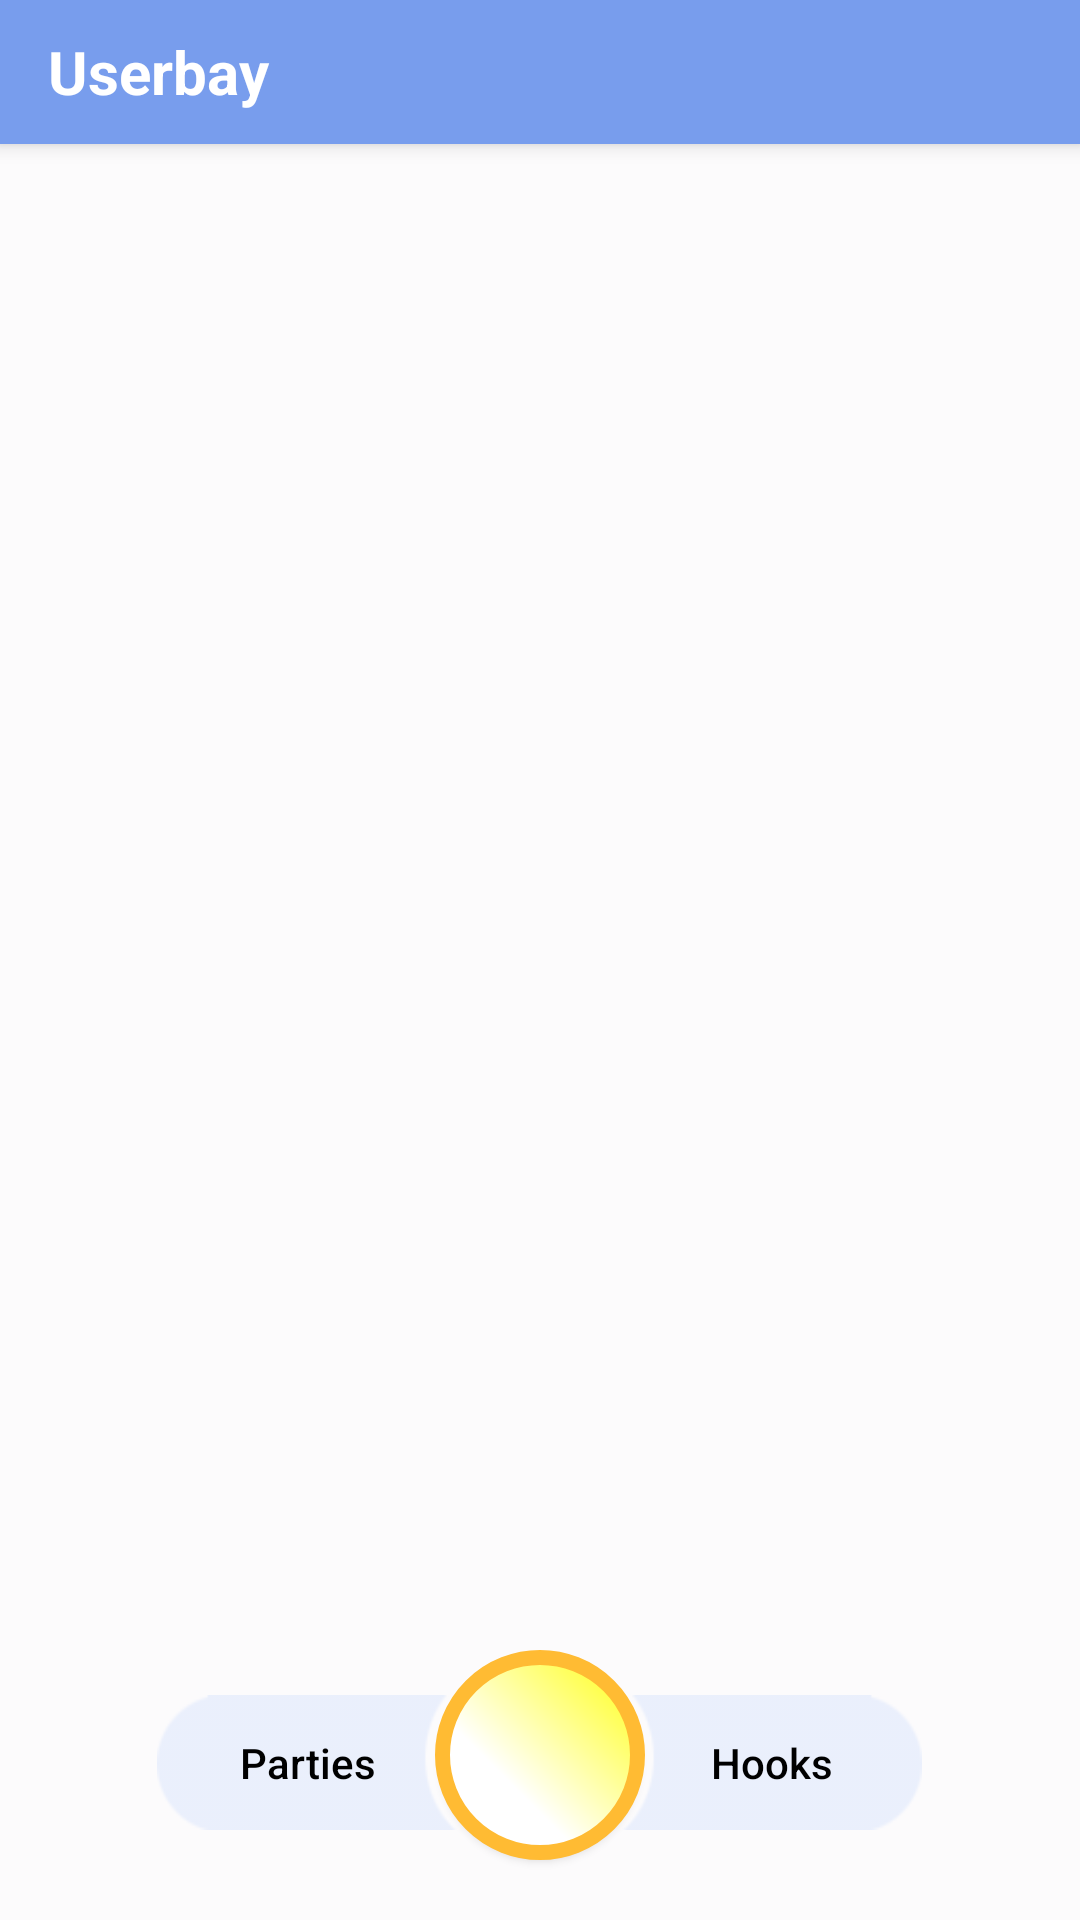

Write the Android layout XML for this screen, with the resource values it uses.
<!-- AndroidManifest.xml: application theme AppTheme -->
<!-- res/layout/activity_main.xml -->
<RelativeLayout xmlns:android="http://schemas.android.com/apk/res/android"
    xmlns:app="http://schemas.android.com/apk/res-auto"
    xmlns:tools="http://schemas.android.com/tools"
    android:id="@+id/root"
    android:layout_width="match_parent"
    android:layout_height="match_parent"
    android:background="@color/windowBackground"
    tools:context=".MainActivity">

    <android.support.design.widget.CoordinatorLayout
        android:id="@+id/content"
        android:layout_width="match_parent"
        android:layout_height="match_parent"
        android:orientation="vertical">



        <android.support.design.widget.AppBarLayout
            android:id="@+id/appBarLayout"
            android:layout_width="match_parent"
            android:layout_height="wrap_content">

            <include
                android:id="@+id/toolbar"
                layout="@layout/view_feed_toolbar" />
        </android.support.design.widget.AppBarLayout>

        <include layout="@layout/content_main" />


        <Button
            android:id="@+id/fab11"
            android:layout_width="wrap_content"
            android:layout_height="wrap_content"
            android:layout_gravity="right|bottom"
            android:layout_marginBottom="440dp"
            android:background="@drawable/tech_shap_right"
            android:backgroundTint="@color/color_magic_buttons"
            android:text="Brand Wall"
            android:textColor="@color/color_magic_buttons_text"
            android:textSize="12sp"
            android:visibility="invisible"
            app:pressedTranslationZ="12dp" />

        <Button
            android:id="@+id/fab5"
            android:layout_width="wrap_content"
            android:layout_height="wrap_content"
            android:layout_gravity="right|bottom"
            android:layout_marginBottom="380dp"
            android:background="@drawable/tech_shap_right"
            android:backgroundTint="@color/color_magic_buttons"
            android:text="Ads"
            android:textColor="@color/color_magic_buttons_text"
            android:textSize="12sp"
            android:visibility="invisible"
            app:pressedTranslationZ="12dp" />

        <Button
            android:id="@+id/fab4"
            android:layout_width="wrap_content"
            android:layout_height="wrap_content"
            android:layout_gravity="right|bottom"
            android:layout_marginBottom="320dp"
            android:background="@drawable/tech_shap_right"
            android:backgroundTint="@color/color_magic_buttons"
            android:text="Profile"
            android:textColor="@color/color_magic_buttons_text"
            android:textSize="12sp"
            android:visibility="invisible"
            app:pressedTranslationZ="12dp" />

        <Button
            android:id="@+id/fab3"
            android:layout_width="wrap_content"
            android:layout_height="wrap_content"
            android:layout_gravity="right|bottom"
            android:layout_marginBottom="260dp"
            android:background="@drawable/tech_shap_right"
            android:backgroundTint="@color/color_magic_buttons"
            android:text="Keep up"
            android:textColor="@color/color_magic_buttons_text"
            android:textSize="12sp"
            android:visibility="invisible"
            app:pressedTranslationZ="12dp" />

        <Button
            android:id="@+id/fab2"
            android:layout_width="wrap_content"
            android:layout_height="wrap_content"
            android:layout_gravity="right|bottom"
            android:layout_marginBottom="200dp"
            android:background="@drawable/tech_shap_right"
            android:backgroundTint="@color/color_magic_buttons"
            android:text="Shop Online"
            android:textColor="@color/color_magic_buttons_text"
            android:textSize="12sp"
            android:visibility="invisible"
            app:pressedTranslationZ="12dp" />

        <Button
            android:id="@+id/fab1"
            android:layout_width="wrap_content"
            android:layout_height="wrap_content"
            android:layout_gravity="right|bottom"
            android:layout_marginBottom="140dp"
            android:background="@drawable/tech_shap_right"
            android:backgroundTint="@color/color_magic_buttons"
            android:text="Shoot"
            android:textColor="@color/color_magic_buttons_text"
            android:textSize="12sp"
            android:visibility="invisible"
            app:pressedTranslationZ="12dp" />


        <Button
            android:id="@+id/fab6"
            android:layout_width="wrap_content"
            android:layout_height="wrap_content"
            android:layout_gravity="left|bottom"
            android:layout_marginBottom="140dp"
            android:background="@drawable/tech_shap"
            android:backgroundTint="@color/color_magic_buttons"
            android:text="Shout out"
            android:textColor="@color/color_magic_buttons_text"
            android:textSize="12sp"
            android:visibility="invisible"
            app:pressedTranslationZ="12dp" />

        <Button
            android:id="@+id/fab7"
            android:layout_width="wrap_content"
            android:layout_height="wrap_content"
            android:layout_gravity="left|bottom"
            android:layout_marginBottom="200dp"
            android:background="@drawable/tech_shap"
            android:backgroundTint="@color/color_magic_buttons"
            android:text="Abouts"
            android:textColor="@color/color_magic_buttons_text"
            android:textSize="12sp"
            android:visibility="invisible"
            app:pressedTranslationZ="12dp" />

        <Button
            android:id="@+id/fab8"
            android:layout_width="wrap_content"
            android:layout_height="wrap_content"
            android:layout_gravity="left|bottom"
            android:layout_marginBottom="260dp"
            android:background="@drawable/tech_shap"
            android:backgroundTint="@color/color_magic_buttons"
            android:text="Keeps"
            android:textColor="@color/color_magic_buttons_text"
            android:textSize="12sp"
            android:visibility="invisible"
            app:pressedTranslationZ="12dp" />


        <Button
            android:id="@+id/fab9"
            android:layout_width="wrap_content"
            android:layout_height="wrap_content"
            android:layout_gravity="left|bottom"
            android:layout_marginBottom="380dp"
            android:background="@drawable/tech_shap"
            android:backgroundTint="@color/color_magic_buttons"
            android:text="Search"
            android:textColor="@color/color_magic_buttons_text"
            android:textSize="12sp"
            android:visibility="invisible"
            app:pressedTranslationZ="12dp" />

        <Button
            android:id="@+id/fab10"
            android:layout_width="wrap_content"
            android:layout_height="wrap_content"
            android:layout_gravity="left|bottom"
            android:layout_marginBottom="320dp"
            android:background="@drawable/tech_shap"
            android:backgroundTint="@color/color_magic_buttons"
            android:text="info"
            android:textColor="@color/color_magic_buttons_text"
            android:textSize="12sp"
            android:visibility="invisible"
            app:pressedTranslationZ="12dp" />

        <Button
            android:id="@+id/btn"
            android:layout_width="wrap_content"
            android:layout_height="wrap_content"
            android:layout_gravity="left|bottom"
            android:layout_marginBottom="440dp"
            android:background="@drawable/tech_shap"
            android:backgroundTint="@color/color_magic_buttons"
            android:text="Tops"
            android:textColor="@color/color_magic_buttons_text"
            android:textSize="12sp"
            android:visibility="invisible" />

        <Button
            android:id="@+id/fab"
            android:layout_width="70dp"
            android:layout_height="70dp"
            android:layout_gravity="bottom|center"
            android:layout_marginBottom="20dp"
            android:background="@drawable/round"
            android:scrollbarStyle="outsideOverlay"
            app:elevation="6dp"
            app:pressedTranslationZ="12dp" />

        <Button
            android:id="@+id/left"
            android:layout_width="100dp"
            android:layout_height="45dp"
            android:layout_gravity="bottom|center"
            android:layout_marginBottom="30dp"
            android:layout_marginRight="155dp"
            android:background="@drawable/left"
            android:backgroundTint="@color/color_magic_buttons"
            android:text="Parties"
            android:textAllCaps="false"
            android:textColor="@color/color_magic_buttons_text" />


        <Button
            android:id="@+id/right"
            android:layout_width="100dp"
            android:layout_height="45dp"
            android:layout_gravity="bottom|center"
            android:layout_marginBottom="30dp"
            android:layout_marginLeft="155dp"
            android:background="@drawable/right"
            android:backgroundTint="@color/color_magic_buttons"
            android:text="Hooks"
            android:textAllCaps="false"
            android:textColor="@color/color_magic_buttons_text" />

    </android.support.design.widget.CoordinatorLayout>


</RelativeLayout>
<!-- res/layout/view_feed_toolbar.xml (included above) -->
<?xml version="1.0" encoding="utf-8"?>
<android.support.v7.widget.Toolbar xmlns:android="http://schemas.android.com/apk/res/android"
    xmlns:app="http://schemas.android.com/apk/res-auto"
    android:id="@+id/toolbar"
    android:layout_width="match_parent"
    android:layout_height="@dimen/toolbar_hight"
    app:elevation="@dimen/default_elevation"
    android:background="@color/colorPrimary"

    app:layout_scrollFlags="scroll|snap|enterAlways"
    app:pressedTranslationZ="12dp"
    app:theme="@style/ThemeOverlay.AppCompat.Light">

    <LinearLayout
        android:layout_width="match_parent"
        android:layout_height="wrap_content"
        android:layout_marginTop="5dp"
        android:orientation="horizontal"
        android:weightSum="2">

        <TextView
            android:layout_width="match_parent"
            android:layout_height="wrap_content"
            android:layout_gravity="center"
            android:layout_weight="1"
            android:text="@string/app_name"
            android:textColor="@android:color/white"
            android:textSize="20sp"
            android:textStyle="bold" />


        <ImageView
            android:id="@+id/ivLogo"
            android:layout_width="75dp"
            android:layout_height="30dp"
            android:layout_gravity="center"
            android:layout_marginRight="10dp"
            android:layout_weight="1"
            android:background="@drawable/ic_instagram_white" />
    </LinearLayout>
</android.support.v7.widget.Toolbar>
<!-- res/layout/content_main.xml (included above) -->
<?xml version="1.0" encoding="utf-8"?>
<RelativeLayout xmlns:android="http://schemas.android.com/apk/res/android"
    xmlns:app="http://schemas.android.com/apk/res-auto"
    xmlns:tools="http://schemas.android.com/tools"
    android:layout_width="match_parent"
    android:layout_height="match_parent"
    app:layout_behavior="@string/appbar_scrolling_view_behavior"
    tools:context=".MainActivity"
    tools:showIn="@layout/activity_main">

    <android.support.v7.widget.RecyclerView
        android:id="@+id/recyclerview"
        android:layout_width="match_parent"
        android:layout_height="wrap_content"
        android:saveEnabled="true"
        android:scrollbars="none"
        app:layout_behavior="@string/appbar_scrolling_view_behavior" />
</RelativeLayout>
<!-- resources referenced by this layout -->
<resources>
  <color name="colorPrimary">#789ded</color>
  <color name="color_magic_buttons">#e3e8eefc</color>
  <color name="color_magic_buttons_text">#000</color>
  <color name="windowBackground">#fcfbfc</color>
  <dimen name="default_elevation">4dp</dimen>
  <dimen name="toolbar_hight">48dp</dimen>
  <!-- drawable left: png bitmap (drawable-hdpi, 18875 bytes) -->
  <!-- drawable right: png bitmap (drawable-hdpi, 18862 bytes) -->
  <!-- drawable round (drawable-hdpi) -->
  <shape xmlns:android="http://schemas.android.com/apk/res/android"
      android:shape="rectangle">
      <corners
          android:bottomLeftRadius="50dp"
          android:bottomRightRadius="50dp"
          android:topLeftRadius="50dp"
          android:topRightRadius="50dp" />
      <gradient
          android:angle="45"
          android:centerColor="#FFF"
          android:centerX="35%"
          android:endColor="#FFFf0f"
          android:startColor="#FFF"
          android:type="linear" />
      <size
          android:width="70dp"
          android:height="70dp" />
      <stroke
          android:width="5dp"
          android:color="@android:color/holo_orange_light" />
  </shape>
  <!-- drawable tech_shap (drawable-hdpi) -->
  <?xml version="1.0" encoding="utf-8"?>
  <shape xmlns:android="http://schemas.android.com/apk/res/android"
      android:shape="rectangle">
      <solid android:color="@android:color/white" />
      <padding
          android:bottom="0dp"
          android:left="0dp"
          android:right="0dp"
          android:top="0dp" />
  
      <size
          android:width="50dp"
          android:height="10dp" />
  
  
      <corners
  
          android:bottomRightRadius="25dp"
          android:topRightRadius="25dp" />
  
  </shape>
  <!-- drawable tech_shap_right (drawable-hdpi) -->
  <?xml version="1.0" encoding="utf-8"?>
  <shape xmlns:android="http://schemas.android.com/apk/res/android" 
        android:shape="rectangle">
  <solid  android:color="@android:color/white"/>
  <padding android:left="0dp"
      android:top="0dp"
      android:right="0dp"
      android:bottom="0dp" />
  
  <size android:width="50dp"
      android:height="10dp"/>
  
  
  <corners
      android:bottomLeftRadius="20dp"
      android:topLeftRadius="20dp"
      />
  
  </shape>
  <string name="app_name">Userbay</string>
  <style name="AppTheme" parent="Theme.AppCompat.Light.NoActionBar">
          
          
          <item name="colorControlNormal">@android:color/white</item>
          <item name="colorPrimary">@color/colorPrimary</item>
          <item name="colorPrimaryDark">@color/colorPrimaryDark</item>
          <item name="colorAccent">@color/colorAccent</item>
      </style>
  <color name="colorPrimaryDark">#4b68a9</color>
  <color name="colorAccent">#d5fdfcfd</color>
</resources>
